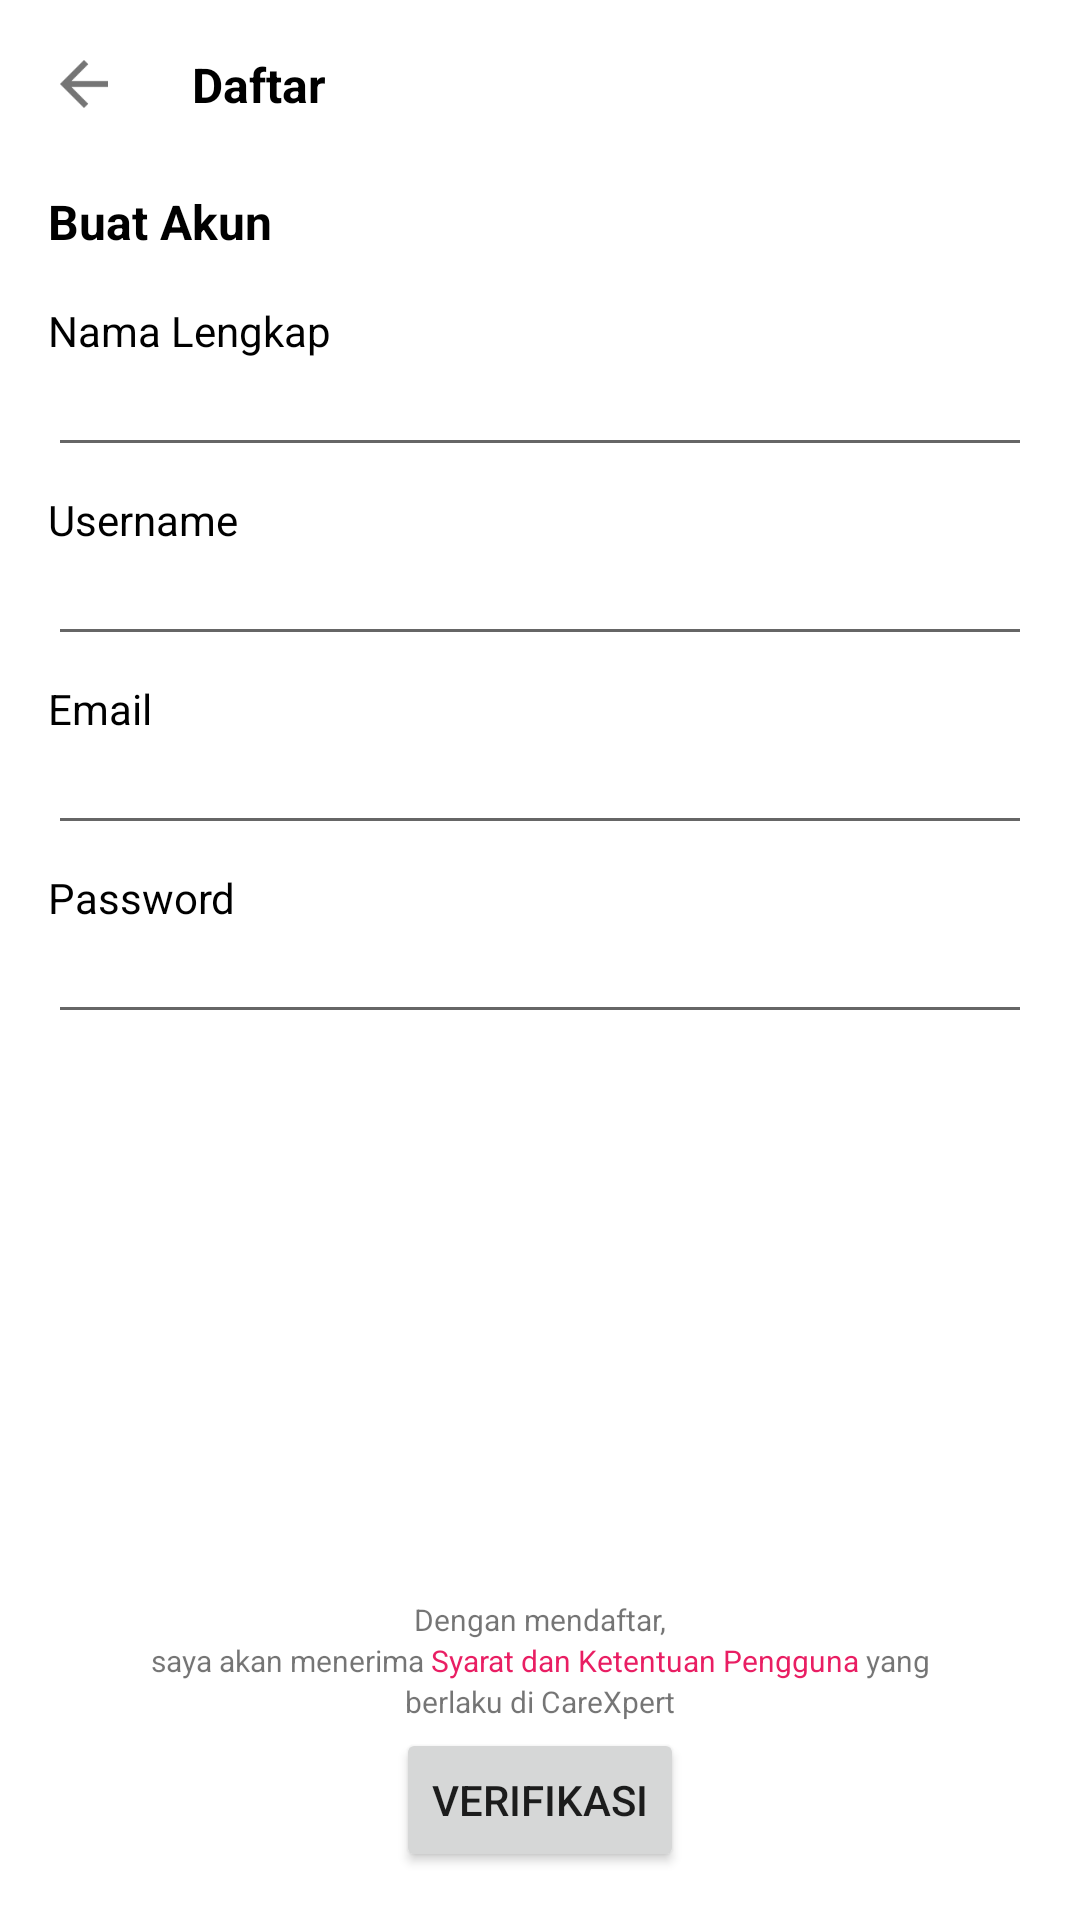

The Android layout XML behind this screen, and the referenced resources:
<!-- AndroidManifest.xml: application theme Theme.CareXpert -->
<!-- res/layout/activity_sign_up_page.xml -->
<?xml version="1.0" encoding="utf-8"?>
<androidx.constraintlayout.widget.ConstraintLayout xmlns:android="http://schemas.android.com/apk/res/android"
    xmlns:app="http://schemas.android.com/apk/res-auto"
    xmlns:tools="http://schemas.android.com/tools"
    android:layout_width="match_parent"
    android:layout_height="match_parent"
    tools:context=".SignUpPage">

    <TextView
        android:id="@+id/FailedSuccess"
        android:layout_width="wrap_content"
        android:layout_height="wrap_content"
        android:layout_marginTop="8dp"
        app:layout_constraintStart_toStartOf="@+id/Password"
        app:layout_constraintTop_toBottomOf="@+id/Password" />

    <TextView
        android:id="@+id/textView34"
        android:layout_width="wrap_content"
        android:layout_height="wrap_content"
        android:layout_marginBottom="2dp"
        android:text="berlaku di CareXpert"
        android:textSize="10sp"
        app:layout_constraintBottom_toTopOf="@+id/SignUpButton"
        app:layout_constraintEnd_toEndOf="parent"
        app:layout_constraintStart_toStartOf="parent" />

    <LinearLayout
        android:id="@+id/linearLayout7"
        android:layout_width="wrap_content"
        android:layout_height="wrap_content"
        android:orientation="horizontal"
        app:layout_constraintBottom_toTopOf="@+id/textView34"
        app:layout_constraintEnd_toEndOf="parent"
        app:layout_constraintStart_toStartOf="parent">

        <TextView
            android:id="@+id/textView31"
            android:layout_width="wrap_content"
            android:layout_height="wrap_content"
            android:layout_weight="1"
            android:text="saya akan menerima "
            android:textSize="10sp" />

        <TextView
            android:id="@+id/TnCText"
            android:layout_width="wrap_content"
            android:layout_height="wrap_content"
            android:layout_weight="1"
            android:text="Syarat dan Ketentuan Pengguna"
            android:textColor="#E91E63"
            android:textSize="10sp" />

        <TextView
            android:id="@+id/textView33"
            android:layout_width="wrap_content"
            android:layout_height="wrap_content"
            android:layout_weight="1"
            android:text=" yang"
            android:textSize="10sp" />
    </LinearLayout>

    <TextView
        android:id="@+id/textView20"
        android:layout_width="wrap_content"
        android:layout_height="wrap_content"
        android:layout_marginStart="16dp"
        android:layout_marginEnd="16dp"
        android:text="Dengan mendaftar,"
        android:textSize="10sp"
        app:layout_constraintBottom_toTopOf="@+id/linearLayout7"
        app:layout_constraintEnd_toEndOf="parent"
        app:layout_constraintHorizontal_bias="0.501"
        app:layout_constraintStart_toStartOf="parent" />

    <Button
        android:id="@+id/SignUpButton"
        android:layout_width="wrap_content"
        android:layout_height="wrap_content"
        android:layout_marginBottom="16dp"
        android:text="VERIFIKASI"
        app:layout_constraintBottom_toBottomOf="parent"
        app:layout_constraintEnd_toEndOf="parent"
        app:layout_constraintStart_toStartOf="parent" />

    <EditText
        android:id="@+id/Password"
        android:layout_width="0dp"
        android:layout_height="wrap_content"
        android:layout_marginEnd="16dp"
        android:ems="10"
        android:inputType="textPassword"
        android:textSize="14sp"
        app:layout_constraintEnd_toEndOf="parent"
        app:layout_constraintHorizontal_bias="0.0"
        app:layout_constraintStart_toStartOf="@+id/textView16"
        app:layout_constraintTop_toBottomOf="@+id/textView19a3" />

    <EditText
        android:id="@+id/user"
        android:layout_width="0dp"
        android:layout_height="wrap_content"
        android:layout_marginEnd="16dp"
        android:ems="10"
        android:inputType="textPersonName"
        android:textSize="14sp"
        app:layout_constraintEnd_toEndOf="parent"
        app:layout_constraintHorizontal_bias="0.0"
        app:layout_constraintStart_toStartOf="@+id/textView16"
        app:layout_constraintTop_toBottomOf="@+id/textView19a" />

    <TextView
        android:id="@+id/textView19a"
        android:layout_width="wrap_content"
        android:layout_height="wrap_content"
        android:layout_marginTop="8dp"
        android:text="Username"
        android:textColor="#000000"
        app:layout_constraintStart_toStartOf="@+id/textView13"
        app:layout_constraintTop_toBottomOf="@+id/namalengkap" />

    <TextView
        android:id="@+id/textView19a2"
        android:layout_width="wrap_content"
        android:layout_height="wrap_content"
        android:layout_marginTop="8dp"
        android:text="Email"
        android:textColor="#000000"
        app:layout_constraintStart_toStartOf="@+id/textView13"
        app:layout_constraintTop_toBottomOf="@+id/user" />

    <TextView
        android:id="@+id/textView19a3"
        android:layout_width="wrap_content"
        android:layout_height="wrap_content"
        android:layout_marginTop="8dp"
        android:text="Password"
        android:textColor="#000000"
        app:layout_constraintStart_toStartOf="@+id/textView13"
        app:layout_constraintTop_toBottomOf="@+id/email" />

    <EditText
        android:id="@+id/email"
        android:layout_width="0dp"
        android:layout_height="wrap_content"
        android:layout_marginEnd="16dp"
        android:ems="10"
        android:inputType="textWebEmailAddress"
        android:textSize="14sp"
        app:layout_constraintEnd_toEndOf="parent"
        app:layout_constraintHorizontal_bias="1.0"
        app:layout_constraintStart_toStartOf="@+id/textView16"
        app:layout_constraintTop_toBottomOf="@+id/textView19a2" />

    <ImageView
        android:id="@+id/BackButton"
        android:layout_width="wrap_content"
        android:layout_height="wrap_content"
        android:layout_marginStart="16dp"
        android:layout_marginTop="16dp"
        app:layout_constraintStart_toStartOf="parent"
        app:layout_constraintTop_toTopOf="parent"
        app:srcCompat="@drawable/ic_baseline_arrow_back_24" />

    <TextView
        android:id="@+id/editTextTextPersonName3"
        android:layout_width="wrap_content"
        android:layout_height="wrap_content"
        android:layout_marginStart="24dp"
        android:background="@null"
        android:text="Daftar"
        android:textColor="#000000"
        android:textSize="16sp"
        android:textStyle="bold"
        app:layout_constraintBottom_toBottomOf="@+id/BackButton"
        app:layout_constraintStart_toEndOf="@+id/BackButton"
        app:layout_constraintTop_toTopOf="@+id/BackButton" />

    <TextView
        android:id="@+id/textView13"
        android:layout_width="wrap_content"
        android:layout_height="wrap_content"
        android:layout_marginTop="24dp"
        android:text="Buat Akun"
        android:textColor="#000000"
        android:textSize="16sp"
        android:textStyle="bold"
        app:layout_constraintStart_toStartOf="@+id/BackButton"
        app:layout_constraintTop_toBottomOf="@+id/editTextTextPersonName3" />

    <TextView
        android:id="@+id/textView16"
        android:layout_width="wrap_content"
        android:layout_height="wrap_content"
        android:layout_marginTop="16dp"
        android:text="Nama Lengkap"
        android:textColor="#000000"
        app:layout_constraintStart_toStartOf="@+id/textView13"
        app:layout_constraintTop_toBottomOf="@+id/textView13" />

    <EditText
        android:id="@+id/namalengkap"
        android:layout_width="0dp"
        android:layout_height="wrap_content"
        android:layout_marginEnd="16dp"
        android:ems="10"
        android:inputType="textPersonName"
        android:textSize="14sp"
        app:layout_constraintEnd_toEndOf="parent"
        app:layout_constraintStart_toStartOf="@+id/textView16"
        app:layout_constraintTop_toBottomOf="@+id/textView16" />

</androidx.constraintlayout.widget.ConstraintLayout>
<!-- resources referenced by this layout -->
<resources>
  <!-- drawable ic_baseline_arrow_back_24 (drawable) -->
  <vector android:autoMirrored="true" android:height="24dp"
      android:tint="#005C9A" android:viewportHeight="24"
      android:viewportWidth="24" android:width="24dp" xmlns:android="http://schemas.android.com/apk/res/android">
      <path android:fillColor="@android:color/white" android:pathData="M20,11H7.83l5.59,-5.59L12,4l-8,8 8,8 1.41,-1.41L7.83,13H20v-2z"/>
  </vector>
  <style name="Theme.CareXpert" parent="Theme.MaterialComponents.DayNight.NoActionBar">
          
          <item name="colorPrimary">#005C9A</item>
          <item name="colorPrimaryVariant">#005C9A</item>
          <item name="colorOnPrimary">@color/white</item>
          
          <item name="colorSecondary">@color/teal_200</item>
          <item name="colorSecondaryVariant">@color/teal_700</item>
          <item name="colorOnSecondary">@color/black</item>
          
          <item name="android:statusBarColor" tools:targetApi="l">?attr/colorPrimaryVariant</item>
          
      </style>
  <color name="white">#FFFFFFFF</color>
  <color name="teal_200">#FF03DAC5</color>
  <color name="teal_700">#FF018786</color>
  <color name="black">#FF000000</color>
</resources>
